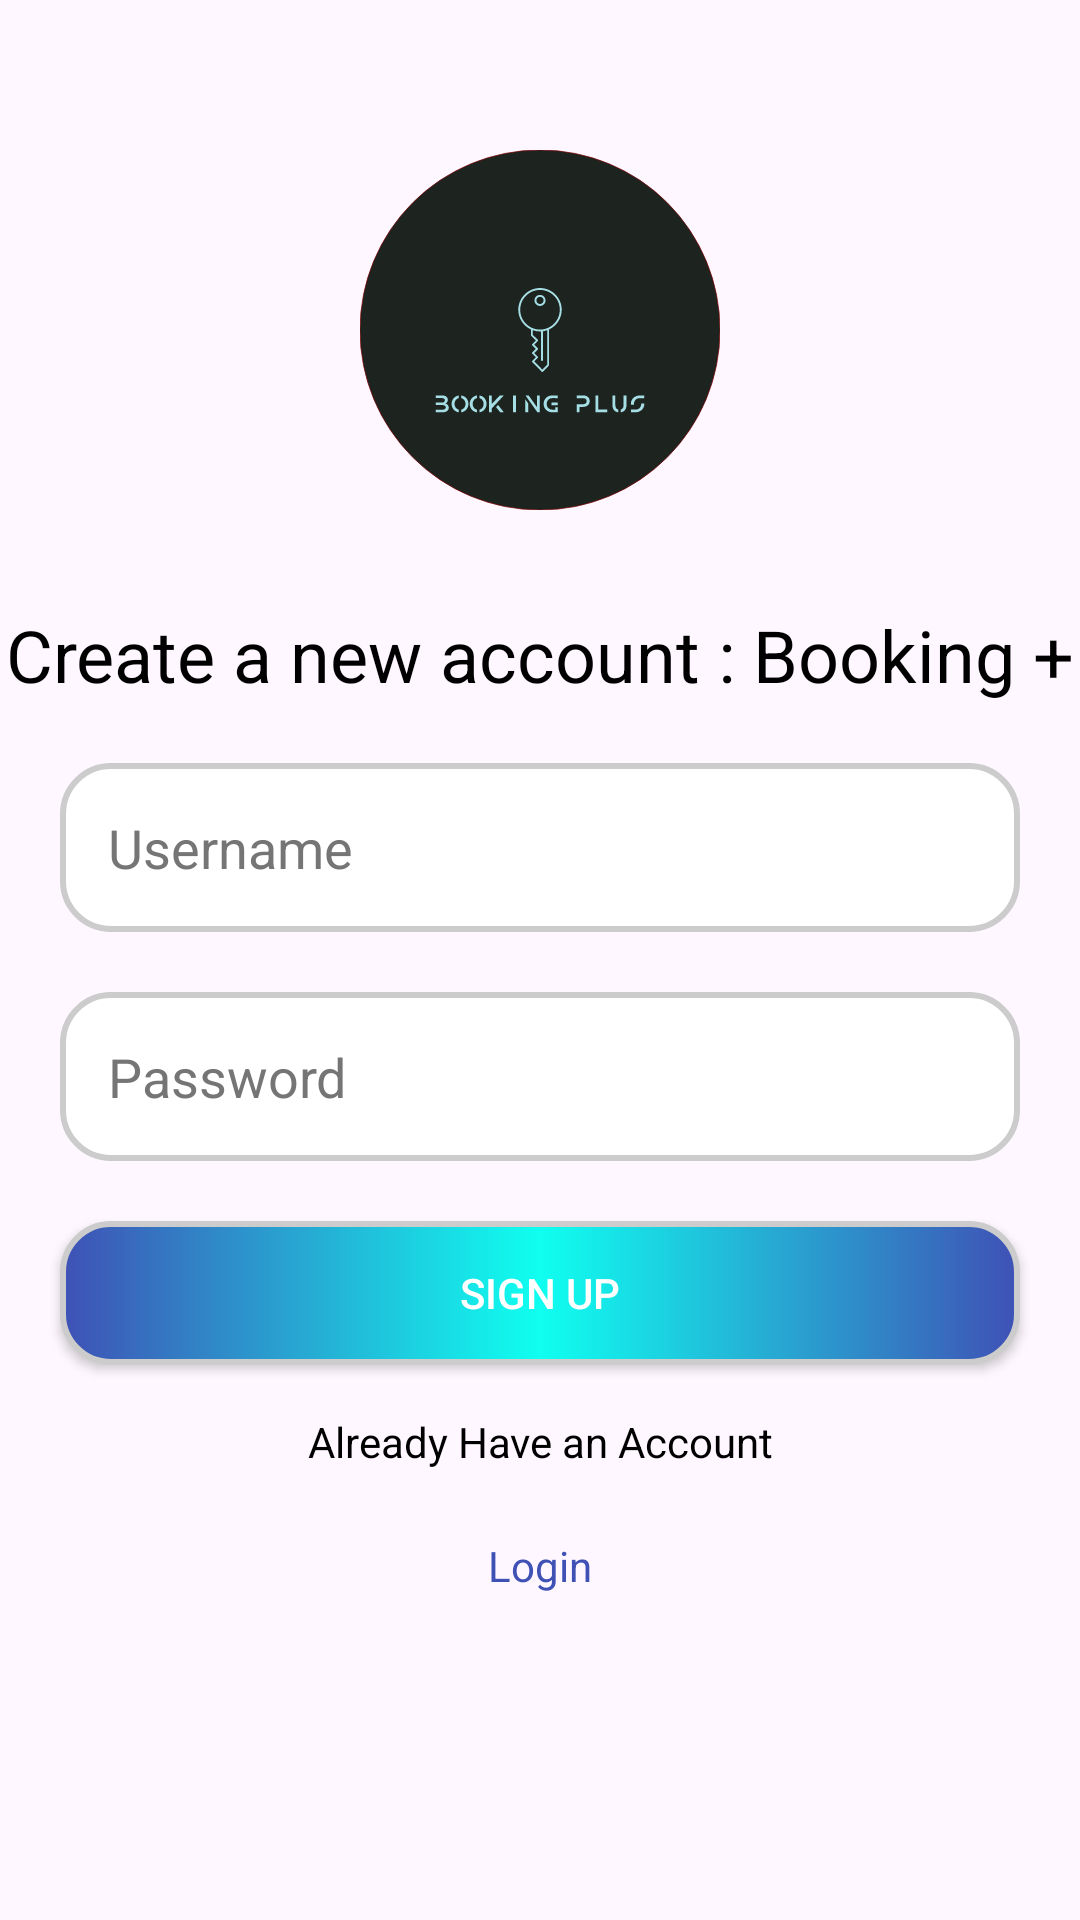

The Android layout XML behind this screen, and the referenced resources:
<!-- AndroidManifest.xml: application theme Theme.BookingPlus -->
<!-- res/layout/activity_register.xml -->
<?xml version="1.0" encoding="utf-8"?>
<androidx.constraintlayout.widget.ConstraintLayout xmlns:android="http://schemas.android.com/apk/res/android"
    xmlns:app="http://schemas.android.com/apk/res-auto"
    xmlns:tools="http://schemas.android.com/tools"
    android:id="@+id/main"
    android:layout_width="match_parent"
    android:layout_height="match_parent"
    tools:context=".RegisterActivity">

    <ImageView
        android:id="@+id/ivLogo"
        android:layout_width="120dp"
        android:layout_height="120dp"
        android:src="@drawable/main_logo"
        android:contentDescription="@string/app_logo"
        app:layout_constraintEnd_toEndOf="parent"
        app:layout_constraintStart_toStartOf="parent"
        app:layout_constraintTop_toTopOf="parent"
        android:layout_marginTop="50dp"/>

    <TextView
        android:id="@+id/tvTitle"
        android:layout_width="wrap_content"
        android:layout_height="wrap_content"
        android:text="@string/create_account"
        android:textSize="24sp"
        android:textColor="@android:color/black"
        android:layout_marginTop="32dp"
        app:layout_constraintEnd_toEndOf="parent"
        app:layout_constraintStart_toStartOf="parent"
        app:layout_constraintTop_toBottomOf="@+id/ivLogo"/>

    <EditText
        android:id="@+id/etUsername"
        android:layout_width="0dp"
        android:layout_height="wrap_content"
        android:layout_margin="20dp"
        android:background="@drawable/rounded_border"
        android:hint="@string/username"
        android:importantForAutofill="no"
        android:inputType="textEmailAddress"
        android:padding="16dp"
        android:textColorHint="#757575"
        app:layout_constraintEnd_toEndOf="parent"
        app:layout_constraintStart_toStartOf="parent"
        app:layout_constraintTop_toBottomOf="@+id/tvTitle" />

    <EditText
        android:id="@+id/etPassword"
        android:layout_width="0dp"
        android:layout_height="wrap_content"
        android:layout_margin="20dp"
        android:background="@drawable/rounded_border"
        android:hint="@string/password"
        android:importantForAutofill="no"
        android:inputType="textPassword"
        android:padding="16dp"
        android:textColorHint="#757575"
        app:layout_constraintEnd_toEndOf="parent"
        app:layout_constraintStart_toStartOf="parent"
        app:layout_constraintTop_toBottomOf="@+id/etUsername"/>

    <Button
        android:id="@+id/btnSignUp"
        android:layout_width="0dp"
        android:layout_height="wrap_content"
        android:layout_margin="20dp"
        android:background="@drawable/rounded_gradient_border"
        android:backgroundTintMode="add"
        android:text="@string/sign_up"
        android:textColor="@android:color/white"
        app:layout_constraintEnd_toEndOf="parent"
        app:layout_constraintStart_toStartOf="parent"
        app:layout_constraintTop_toBottomOf="@+id/etPassword"
        tools:ignore="VisualLintButtonSize" />

    <TextView
        android:id="@+id/tvSignUpPrompt"
        android:layout_width="wrap_content"
        android:layout_height="wrap_content"
        android:text="@string/already_account"
        android:textSize="14sp"
        android:textColor="@android:color/black"
        android:layout_marginTop="16dp"
        app:layout_constraintEnd_toEndOf="parent"
        app:layout_constraintStart_toStartOf="parent"
        app:layout_constraintTop_toBottomOf="@+id/btnSignUp"
        android:gravity="center"/>

    <TextView
        android:id="@+id/tvLogin"
        android:layout_width="wrap_content"
        android:layout_height="wrap_content"
        android:text="@string/login"
        android:textSize="14sp"
        android:textColor="@color/colorPrimary"
        android:layout_marginTop="8dp"
        android:clickable="true"
        android:focusable="true"
        android:gravity="center"
        android:paddingTop="12dp"
        android:paddingBottom="12dp"
        android:paddingStart="16dp"
        android:paddingEnd="16dp"
        android:minHeight="48dp"
        app:layout_constraintEnd_toEndOf="parent"
        app:layout_constraintStart_toStartOf="parent"
        app:layout_constraintTop_toBottomOf="@+id/tvSignUpPrompt"/>

</androidx.constraintlayout.widget.ConstraintLayout>
<!-- resources referenced by this layout -->
<resources>
  <color name="colorPrimary">#3F51B5</color>
  <!-- drawable main_logo: vector/xml drawable (drawable, 7835 chars, omitted) -->
  <!-- drawable rounded_border (drawable) -->
  <?xml version="1.0" encoding="utf-8"?>
  <shape
      xmlns:android="http://schemas.android.com/apk/res/android">
      <solid android:color="#FFFFFF"/>
      <stroke android:color="#CCCCCC" android:width="2dp"/>
      <corners android:radius="16dp"/>
      <padding
          android:left="10dp"
          android:right="10dp"
          android:top="10dp"
          android:bottom="10dp"/>
  </shape>
  <!-- drawable rounded_gradient_border (drawable) -->
  <shape xmlns:android="http://schemas.android.com/apk/res/android">
      <gradient
          android:startColor="@color/colorPrimary"
          android:centerColor="#FF0FFFF0"
          android:endColor="@color/colorPrimary"
          android:angle="0" />
      <stroke android:color="#CCCCCC" android:width="2dp"/>
      <corners android:radius="16dp"/>
      <padding
          android:left="10dp"
          android:right="10dp"
          android:top="10dp"
          android:bottom="10dp"/>
  </shape>
  <string name="already_account">Already Have an Account</string>
  <string name="app_logo">App Logo</string>
  <string name="create_account">Create a new account : Booking +</string>
  <string name="login">Login</string>
  <string name="password">Password</string>
  <string name="sign_up">Sign Up</string>
  <string name="username">Username</string>
  <style name="Theme.BookingPlus" parent="Base.Theme.BookingPlus" />
  <style name="Base.Theme.BookingPlus" parent="Theme.Material3.DayNight.NoActionBar">
          
          
      </style>
</resources>
